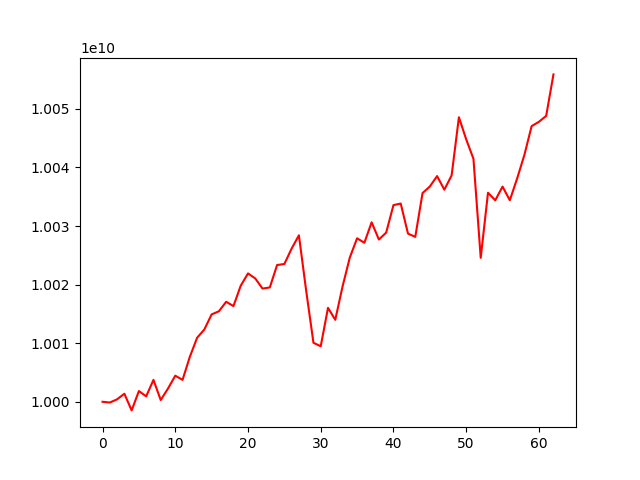

The table this chart was drawn from, first rows:
account_value, date, daily_return
10000000000, 2021-07-13, 
9999873610, 2021-07-14, -1.26389969495877e-05
10000419956, 2021-07-15, 5.4635269559621946e-05
10001375877, 2021-07-16, 9.55881450099838e-05
9998529401, 2021-07-19, -0.0002846
10001831660, 2021-07-20, 0.0003303
10000924060, 2021-07-21, -9.074339053904978e-05
10003737701, 2021-07-22, 0.0002813
10000297786, 2021-07-23, -0.0003439
10002262747, 2021-07-26, 0.0001965
10004453117, 2021-07-27, 0.000219
10003740312, 2021-07-28, -7.12488523713084e-05
10007663051, 2021-07-29, 0.0003921
10010916962, 2021-07-30, 0.0003251
10012350652, 2021-08-02, 0.0001432
10014910231, 2021-08-03, 0.0002556
10015450791, 2021-08-04, 5.397554821295891e-05
10017067940, 2021-08-05, 0.0001615
10016332221, 2021-08-06, -7.344651092167087e-05
10019810330, 2021-08-09, 0.0003472
10021907502, 2021-08-10, 0.0002093
10021046596, 2021-08-11, -8.590235612926378e-05
10019317409, 2021-08-12, -0.0001726
10019521180, 2021-08-13, 2.0337781874602e-05
10023335392, 2021-08-16, 0.0003807
10023518976, 2021-08-17, 1.831564214049841e-05
10026143932, 2021-08-18, 0.0002619
10028413372, 2021-08-19, 0.0002264
10018945841, 2021-08-20, -0.0009441
10010070626, 2021-08-23, -0.0008858
10009473873, 2021-08-24, -5.961527888664886e-05
10016032514, 2021-08-25, 0.0006552
10013989902, 2021-08-26, -0.0002039
10019673338, 2021-08-27, 0.0005675
10024623462, 2021-08-30, 0.000494
10027909502, 2021-08-31, 0.0003278
10027132937, 2021-09-01, -7.744033058021405e-05
10030635099, 2021-09-06, 0.0003493
10027689167, 2021-09-07, -0.0002937
10028875998, 2021-09-08, 0.0001184
10033562884, 2021-09-09, 0.0004673
10033831108, 2021-09-10, 2.6732691389197427e-05
10028700052, 2021-09-13, -0.0005114
10028140928, 2021-09-14, -5.575244887168207e-05
10035619444, 2021-09-15, 0.0007458
10036739209, 2021-09-16, 0.0001116
10038516322, 2021-09-17, 0.0001771
10036197082, 2021-09-20, -0.000231
10038648292, 2021-09-21, 0.0002442
10048560711, 2021-09-22, 0.0009874
10044794185, 2021-09-23, -0.0003748
10041466051, 2021-09-24, -0.0003313
10024565635, 2021-09-27, -0.001683
10035677671, 2021-09-28, 0.001108
10034386418, 2021-09-29, -0.0001287
10036732397, 2021-09-30, 0.0002338
10034394455, 2021-10-01, -0.0002329
10038084260, 2021-10-04, 0.0003677
10042115323, 2021-10-05, 0.0004016
10047042982, 2021-10-06, 0.0004907
... 3 more rows
